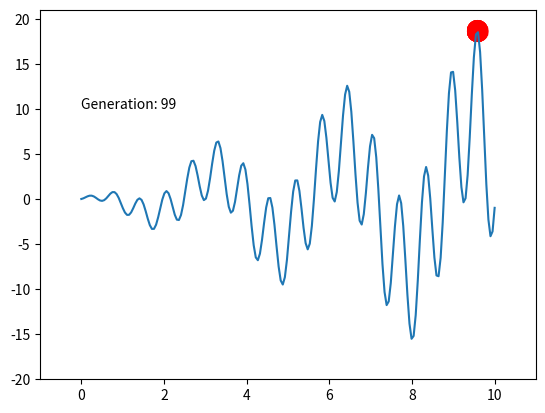

Write the Python code that produced this figure.
"""Evolution Strategy Example1
Visualize Evolution Strategy to find the biggest value for target function.
The difference between ES and GA is ES use population to generate the kids. Define the
new population base on the top POP_SIZE fitness of mix population and kids. but GA through
choose two DNA from population to generate kid that will replace one of the parents.

Key points
1. Define DNA
Consider the DNA size is 2 and DNA is real number, like [1.221, 2.14]
2. Define fitness
The basic idea is the DNA has the biggest value of target function that has the good fitness
"""

import numpy as np
import matplotlib.pyplot as plt

DNA_SIZE = 1
POP_SIZE = 30
DNA_BOUND = [0, 10]
N_GENERATION = 100
KID_SIZE = 5

# initial population
POP = dict(DNA=DNA_BOUND[1] * np.random.rand(POP_SIZE, DNA_SIZE),
           DNA_Var=np.random.rand(POP_SIZE, DNA_SIZE))

# target function
def F(x):
    return np.sin(10*x)*x + np.cos(2*x)*x

def get_fitness(value):
    return value.flatten()

# generation kids(new DNA) from population base on crossover and mutate
def make_kids(n_kids, POP):
    # generate the empty kids holder
    kids = dict(DNA=np.empty((n_kids, DNA_SIZE)),
                DNA_Var=np.empty((n_kids, DNA_SIZE)))

    for kd, kv in zip(kids["DNA"], kids["DNA_Var"]):
        # crossover
        p_F, p_M = np.random.choice(range(POP_SIZE), size=2, replace=False)
        cross_points = np.random.randint(0, 2, size=DNA_SIZE).astype(np.bool)

        kd[cross_points] = POP["DNA"][p_F, cross_points]
        kd[~cross_points] = POP["DNA"][p_M, ~cross_points]

        kv[cross_points] = POP["DNA_Var"][p_F, cross_points]
        kv[~cross_points] = POP["DNA_Var"][p_M, ~cross_points]

        # mutate
        kv[:] = np.maximum(kv + (np.random.rand(*kv.shape) - 0.5), 0.)  # Variance must > 0
        kd += kv * np.random.randn(*kd.shape)
        kd[:] = np.clip(kd, *DNA_BOUND)
    return kids

# mix POP and kids and select the top POP_SIZE DNA
def kill_kids(kids, POP):
    # make pop and kids together
    for key in ["DNA", "DNA_Var"]:
        POP[key] = np.vstack((POP[key], kids[key]))

    fitness = get_fitness(F(POP["DNA"]))
    fitness_idx = np.argsort(fitness)  # return the indices from small to big

    # select the top POP_SIZE fitness
    for key in ["DNA", "DNA_Var"]:
        POP[key] = POP[key][fitness_idx[-POP_SIZE:]]
    return POP

# dynamic plot
plt.ion()
x = np.linspace(*DNA_BOUND, 200)
plt.plot(x, F(x))
plt.xlim(-1, 11)
plt.ylim(-20, 21)

for g in range(N_GENERATION):

    if "plot_points" in globals():
        plot_points.remove()
        plot_text.remove()

    plot_points = plt.scatter(POP["DNA"], F(get_fitness(POP["DNA"])), c="r", s=200, alpha=0.5)
    plot_text = plt.text(0, 10, "Generation: %d" % g)
    plt.pause(0.05)

    kids = make_kids(KID_SIZE, POP)
    POP = kill_kids(kids, POP)

plt.ioff()
plt.show()
